Run: headless pygame with SDL's dummy video driver; simulated clock (each Clock.tick advances the game by its frame time, no real sleeping); random seed 0; keys injected as events and as key.get_pressed() state; no mouse input.
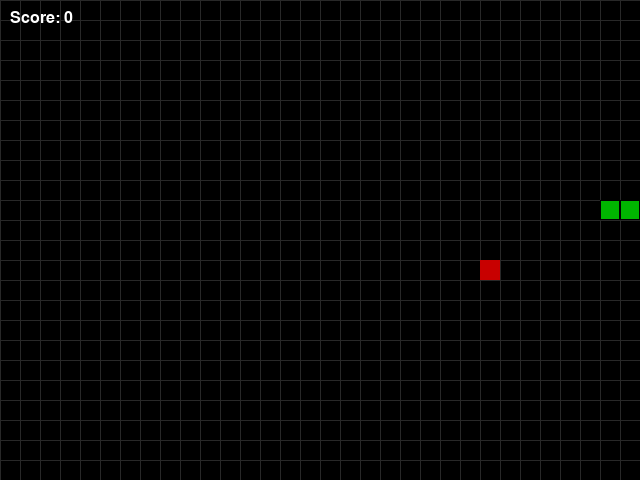
Frame 1 of 1 · flips 1–60 · no input (game ended)

The pygame program that drew these frames:

import pygame
import random

# --- SETTINGS ---
WINDOW_WIDTH = 640
WINDOW_HEIGHT = 480
CELL_SIZE = 20

# Colors
BLACK = (0, 0, 0)
WHITE = (255, 255, 255)
GREEN = (0, 200, 0)
RED   = (200, 0, 0)
GRAY  = (40, 40, 40)

FPS = 10

# --- PYGAME SETUP ---
pygame.init()
screen = pygame.display.set_mode((WINDOW_WIDTH, WINDOW_HEIGHT))
pygame.display.set_caption("Om's Snake Game 🐍")
clock = pygame.time.Clock()

# --- SNAKE SETUP ---
snake = [
    [10, 10],
    [9, 10],
    [8, 10],
]
direction = [1, 0]

# --- FOOD SETUP ---
def spawn_food():
    cols = WINDOW_WIDTH // CELL_SIZE
    rows = WINDOW_HEIGHT // CELL_SIZE
    return [random.randint(0, cols - 1), random.randint(0, rows - 1)]

food = spawn_food()

# --- DRAW FUNCTIONS ---
def draw_grid():
    for x in range(0, WINDOW_WIDTH, CELL_SIZE):
        pygame.draw.line(screen, GRAY, (x, 0), (x, WINDOW_HEIGHT))
    for y in range(0, WINDOW_HEIGHT, CELL_SIZE):
        pygame.draw.line(screen, GRAY, (0, y), (WINDOW_WIDTH, y))

def draw_snake(snake):
    for i, segment in enumerate(snake):
        x = segment[0] * CELL_SIZE
        y = segment[1] * CELL_SIZE
        color = (0, 255, 0) if i == 0 else (0, 180, 0)
        pygame.draw.rect(screen, color, (x, y, CELL_SIZE, CELL_SIZE))
        pygame.draw.rect(screen, BLACK, (x, y, CELL_SIZE, CELL_SIZE), 1)

def draw_food(food):
    x = food[0] * CELL_SIZE
    y = food[1] * CELL_SIZE
    pygame.draw.rect(screen, RED, (x, y, CELL_SIZE, CELL_SIZE))

def draw_score(score):
    font = pygame.font.SysFont("Arial", 24)
    text = font.render(f"Score: {score}", True, WHITE)
    screen.blit(text, (10, 10))

def check_collision(snake):
    head = snake[0]
    cols = WINDOW_WIDTH // CELL_SIZE
    rows = WINDOW_HEIGHT // CELL_SIZE
    if head[0] < 0 or head[0] >= cols or head[1] < 0 or head[1] >= rows:
        return True
    if head in snake[1:]:
        return True
    return False

# --- MAIN LOOP ---
running = True
while running:
    for event in pygame.event.get():
        if event.type == pygame.QUIT:
            running = False

        if event.type == pygame.KEYDOWN:
            if event.key == pygame.K_UP and direction != [0, 1]:
                direction = [0, -1]
            elif event.key == pygame.K_DOWN and direction != [0, -1]:
                direction = [0, 1]
            elif event.key == pygame.K_LEFT and direction != [1, 0]:
                direction = [-1, 0]
            elif event.key == pygame.K_RIGHT and direction != [-1, 0]:
                direction = [1, 0]

    # Move snake
    new_head = [snake[0][0] + direction[0], snake[0][1] + direction[1]]
    snake.insert(0, new_head)

    # Check if food eaten
    if new_head == food:
        food = spawn_food()
    else:
        snake.pop()

    # Check collision
    if check_collision(snake):
        print(f"Game Over! Score: {len(snake) - 3}")
        running = False

    # Draw everything
    screen.fill(BLACK)
    draw_grid()
    draw_snake(snake)
    draw_food(food)
    draw_score(len(snake) - 3)
    pygame.display.flip()
    clock.tick(FPS)

pygame.quit()
